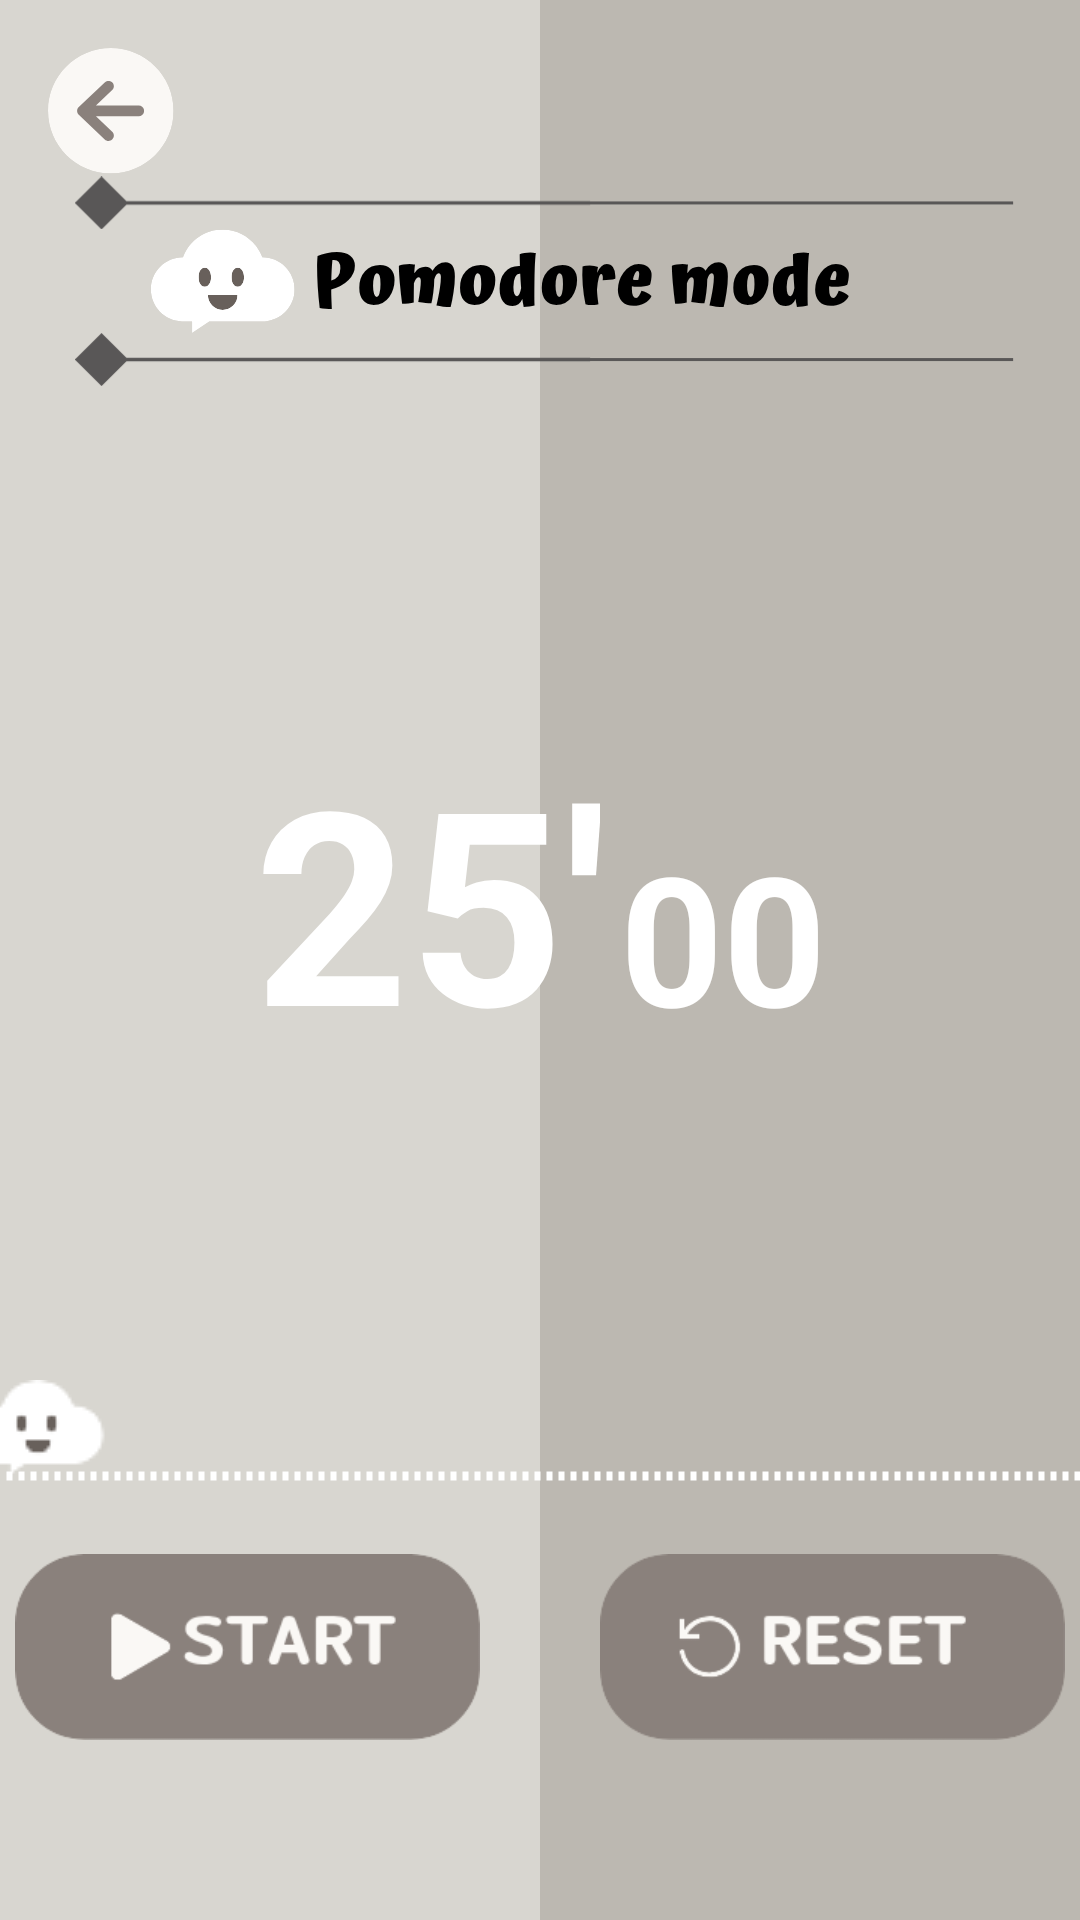

The Android layout XML behind this screen, and the referenced resources:
<!-- AndroidManifest.xml: application theme Theme.Clouduler -->
<!-- res/layout/activity_pomodoro_timer.xml -->
<androidx.constraintlayout.widget.ConstraintLayout
    xmlns:android="http://schemas.android.com/apk/res/android"
    xmlns:app="http://schemas.android.com/apk/res-auto"
    xmlns:tools="http://schemas.android.com/tools"
    android:layout_width="match_parent"
    android:layout_height="match_parent"
    android:background="@drawable/bg_pomodoro">


    <ImageButton
        android:id="@+id/btn_back"
        android:layout_width="42dp"
        android:layout_height="42dp"
        android:layout_marginStart="16dp"
        android:layout_marginTop="16dp"
        android:background="@android:color/transparent"
        android:scaleType="centerInside"
        android:src="@drawable/btn_back"
        app:layout_constraintStart_toStartOf="parent"
        app:layout_constraintTop_toTopOf="parent" />

    <ImageButton
        android:id="@+id/btn_sound"
        android:layout_width="42dp"
        android:layout_height="42dp"
        android:layout_marginStart="352dp"
        android:layout_marginTop="8dp"
        android:layout_marginEnd="16dp"
        android:background="@android:color/transparent"
        android:scaleType="centerInside"
        android:src="@drawable/btn_sound"
        app:layout_constraintEnd_toEndOf="parent"
        app:layout_constraintStart_toStartOf="parent"
        app:layout_constraintTop_toTopOf="parent" />

    <ImageButton
        android:id="@+id/btn_vibrate"
        android:layout_width="42dp"
        android:layout_height="42dp"
        android:layout_marginStart="352dp"
        android:layout_marginTop="8dp"
        android:layout_marginEnd="16dp"
        android:background="@android:color/transparent"
        android:scaleType="centerInside"
        android:src="@drawable/btn_vibrate"
        app:layout_constraintEnd_toEndOf="parent"
        app:layout_constraintStart_toStartOf="parent"
        app:layout_constraintTop_toTopOf="parent"
        android:visibility="gone"/>

    <ImageButton
        android:id="@+id/btn_silent"
        android:layout_width="42dp"
        android:layout_height="42dp"
        android:layout_marginStart="352dp"
        android:layout_marginTop="8dp"
        android:layout_marginEnd="16dp"
        android:background="@android:color/transparent"
        android:scaleType="centerInside"
        android:src="@drawable/btn_silent"
        app:layout_constraintEnd_toEndOf="parent"
        app:layout_constraintStart_toStartOf="parent"
        app:layout_constraintTop_toTopOf="parent"
        android:visibility="gone"/>

    <androidx.constraintlayout.widget.ConstraintLayout
        android:id="@+id/timerGroup"
        android:layout_width="wrap_content"
        android:layout_height="wrap_content"
        android:layout_marginTop="240dp"
        app:layout_constraintEnd_toEndOf="parent"
        app:layout_constraintStart_toStartOf="parent"
        app:layout_constraintTop_toTopOf="parent">

        <TextView
            android:id="@+id/minText"
            android:layout_width="wrap_content"
            android:layout_height="wrap_content"
            android:text="25'"
            android:textColor="#FFFFFF"
            android:textSize="90sp"
            android:textStyle="bold"
            app:layout_constraintStart_toStartOf="parent"
            app:layout_constraintTop_toTopOf="parent"/>

        <TextView
            android:id="@+id/secText"
            android:layout_width="wrap_content"
            android:layout_height="wrap_content"
            android:layout_marginStart="4dp"
            android:layout_marginBottom="8dp"
            android:text="00"
            android:textColor="#FFFFFF"
            android:textSize="60sp"
            android:textStyle="bold"
            app:layout_constraintBottom_toBottomOf="@id/minText"
            app:layout_constraintStart_toEndOf="@id/minText" />
    </androidx.constraintlayout.widget.ConstraintLayout>

    <SeekBar
        android:id="@+id/timerSeekBar"
        android:layout_width="408dp"
        android:layout_height="wrap_content"
        android:layout_marginTop="92dp"
        android:max="30"
        android:paddingTop="8dp"
        android:paddingBottom="8dp"
        android:progress="0"
        android:progressDrawable="@drawable/dotted_seekbar"
        android:splitTrack="false"
        android:thumb="@drawable/ic_cloud"
        android:thumbOffset="20dp"
        android:thumbTint="@null"
        app:layout_constraintEnd_toEndOf="parent"
        app:layout_constraintHorizontal_bias="0.333"
        app:layout_constraintStart_toStartOf="parent"
        app:layout_constraintTop_toBottomOf="@id/timerGroup" />

    <LinearLayout
        android:id="@+id/buttonRow"
        android:layout_width="wrap_content"
        android:layout_height="wrap_content"
        android:orientation="horizontal"
        android:gravity="center"
        app:layout_constraintBottom_toBottomOf="parent"
        app:layout_constraintStart_toStartOf="parent"
        app:layout_constraintEnd_toEndOf="parent"
        android:layout_marginBottom="60dp">

        <ImageButton
            android:id="@+id/btnStart"
            android:layout_width="155dp"
            android:layout_height="62dp"
            android:src="@drawable/btn_start"
            android:background="@null"
            android:scaleType="fitXY"
            android:adjustViewBounds="true"/>

        <ImageButton
            android:id="@+id/btnPause"
            android:layout_width="155dp"
            android:layout_height="62dp"
            android:src="@drawable/btn_pause"
            android:background="@null"
            android:scaleType="fitXY"
            android:adjustViewBounds="true"
            android:visibility="gone"/>

        <ImageButton
            android:id="@+id/btnResume"
            android:layout_width="155dp"
            android:layout_height="62dp"
            android:src="@drawable/btn_resume"
            android:background="@null"
            android:scaleType="fitXY"
            android:adjustViewBounds="true"
            android:visibility="gone"/>

        <Space
            android:layout_width="40dp"
            android:layout_height="wrap_content"/>

        <ImageButton
            android:id="@+id/btnReset"
            android:layout_width="155dp"
            android:layout_height="62dp"
            android:src="@drawable/btn_reset"
            android:background="@null"
            android:scaleType="fitXY"
            android:adjustViewBounds="true"/>
    </LinearLayout>

</androidx.constraintlayout.widget.ConstraintLayout>
<!-- resources referenced by this layout -->
<resources>
  <!-- drawable bg_pomodoro: png bitmap (drawable, 36628 bytes) -->
  <!-- drawable btn_back: png bitmap (drawable, 3336 bytes) -->
  <!-- drawable btn_pause: png bitmap (drawable, 4712 bytes) -->
  <!-- drawable btn_reset: png bitmap (drawable, 5066 bytes) -->
  <!-- drawable btn_resume: png bitmap (drawable, 5120 bytes) -->
  <!-- drawable btn_silent: png bitmap (drawable, 3982 bytes) -->
  <!-- drawable btn_sound: png bitmap (drawable, 4389 bytes) -->
  <!-- drawable btn_start: png bitmap (drawable, 4937 bytes) -->
  <!-- drawable btn_vibrate: png bitmap (drawable, 5519 bytes) -->
  <!-- drawable dotted_seekbar (drawable) -->
  <?xml version="1.0" encoding="utf-8"?>
  <shape xmlns:android="http://schemas.android.com/apk/res/android"
      android:shape="line">
      <stroke
          android:width="3dp"
          android:color="#FFFFFF"
          android:dashWidth="2dp"
          android:dashGap="2dp" />
  </shape>
  <!-- drawable ic_cloud: png bitmap (drawable, 1190 bytes) -->
  <style name="Theme.Clouduler" parent="Base.Theme.Clouduler">
          <item name="android:colorControlHighlight">@android:color/transparent</item>
          <item name="android:colorActivatedHighlight">@android:color/transparent</item>
      </style>
  <style name="Base.Theme.Clouduler" parent="Theme.Material3.DayNight.NoActionBar">
          
          
          <item name="android:windowNoTitle">true</item>
          <item name="android:windowActionBar">false</item>
  
          
          <item name="colorPrimary">#8A817C</item>               
          <item name="colorOnPrimary">#FFFFFF</item>              
          <item name="colorPrimaryContainer">#BFB8B3</item>       
          <item name="colorOnPrimaryContainer">#FFFFFF</item>     
      </style>
</resources>
